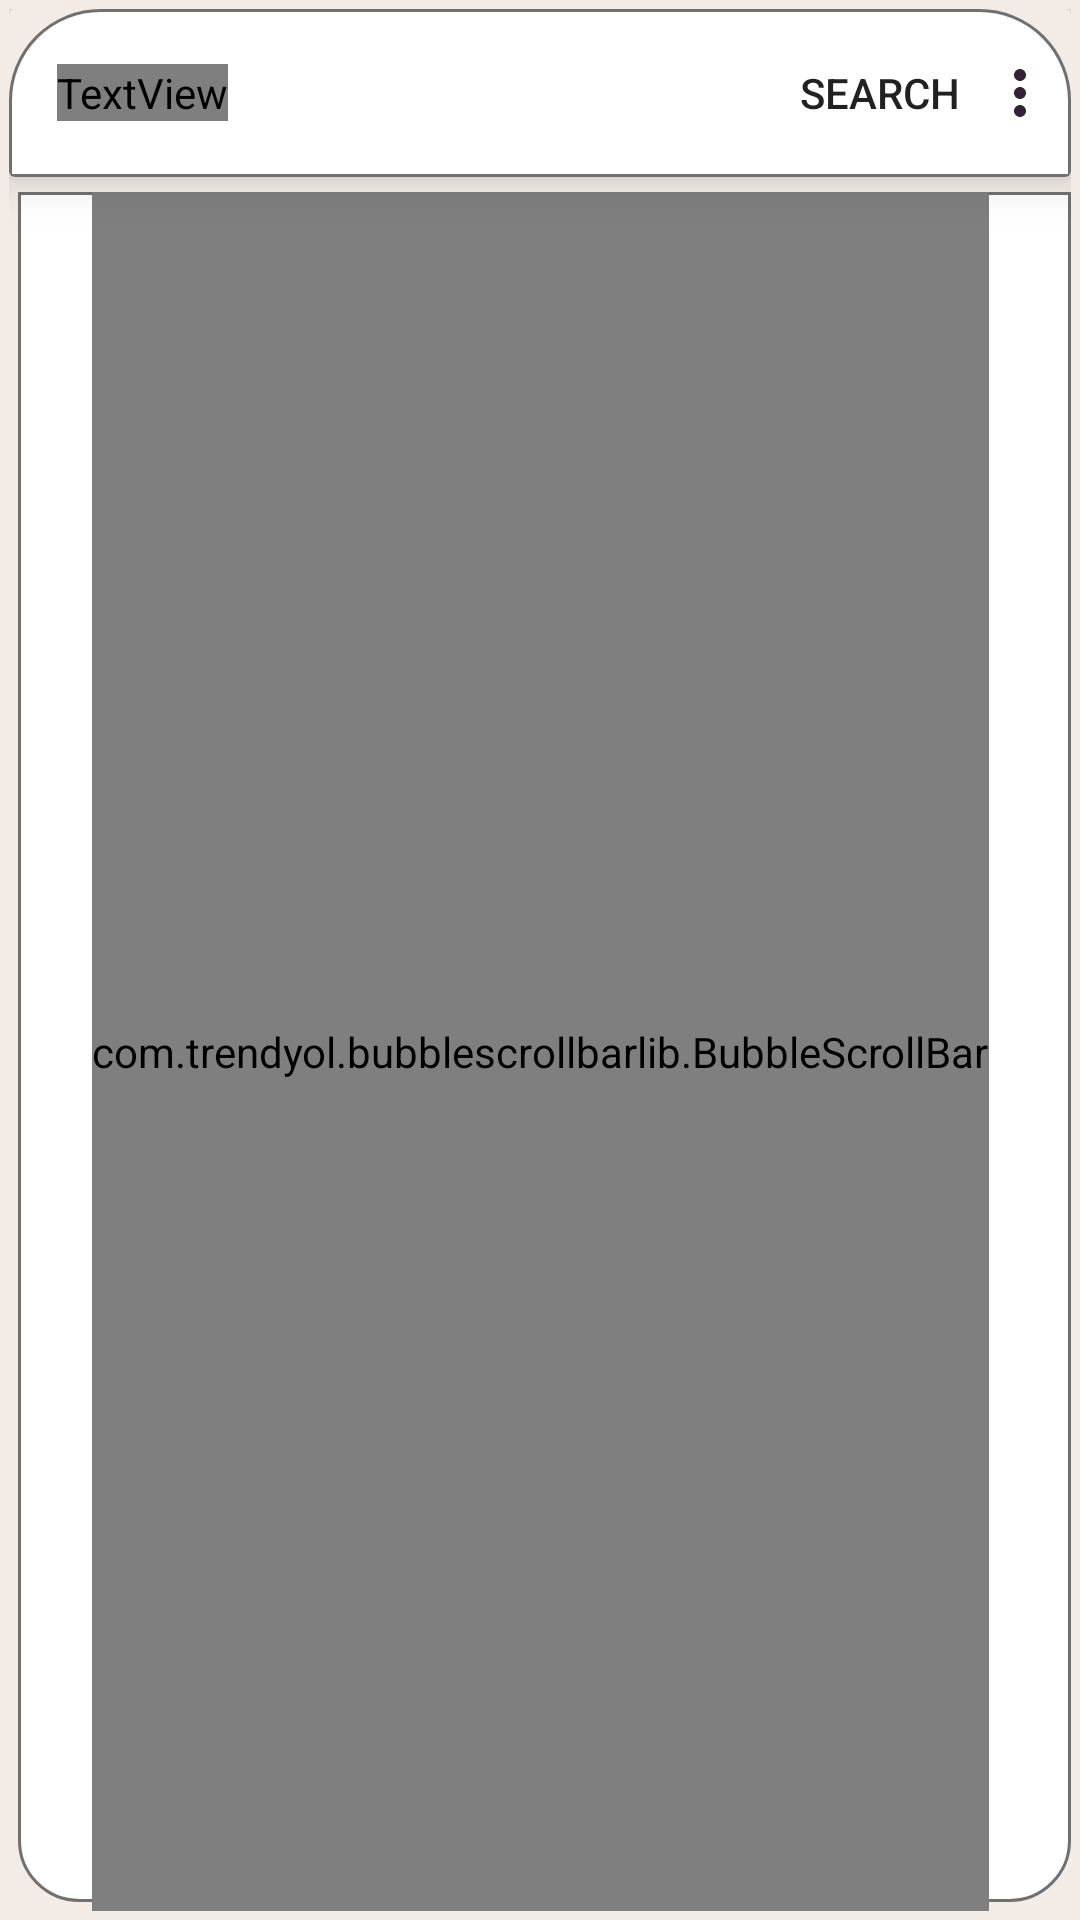

Here is an Android app screen rendered from its layout file. Give the layout XML and the strings, colors and styles it references.
<!-- AndroidManifest.xml: application theme Theme.ChatUp -->
<!-- res/layout/activity_fab_handler.xml -->
<?xml version="1.0" encoding="utf-8"?>
<androidx.constraintlayout.widget.ConstraintLayout xmlns:android="http://schemas.android.com/apk/res/android"
    xmlns:app="http://schemas.android.com/apk/res-auto"
    xmlns:tools="http://schemas.android.com/tools"
    android:layout_width="match_parent"
    android:layout_height="match_parent"
    android:background="#f3ece6"
    android:padding="3dp"
    tools:context=".fab_handler.FabHandler">


    <androidx.cardview.widget.CardView
        android:id="@+id/cardView"
        android:layout_width="match_parent"
        android:layout_height="wrap_content"
        app:cardBackgroundColor="#f3ece6"
        app:cardElevation="10dp"
        app:layout_constraintEnd_toEndOf="parent"
        app:layout_constraintStart_toStartOf="parent"
        app:layout_constraintTop_toTopOf="parent">

        <androidx.appcompat.widget.Toolbar
            android:id="@+id/fab_toolbar"
            android:layout_width="match_parent"
            android:layout_height="wrap_content"
            android:background="@drawable/main_toolbar_skin"
            android:minHeight="?attr/actionBarSize"
            android:paddingRight="5dp"
            android:theme="?attr/actionBarTheme"
            app:layout_constraintBottom_toBottomOf="parent"
            app:layout_constraintEnd_toEndOf="parent"
            app:layout_constraintStart_toStartOf="parent"
            app:layout_constraintTop_toTopOf="parent"
            app:menu="@menu/fab_handler_menu">

            <TextView
                android:id="@+id/fab_text_brand"
                android:layout_width="wrap_content"
                android:layout_height="wrap_content"
                android:fontFamily="@font/poppins"
                android:text="Chat Up"
                android:textColor="#516091"

                android:textSize="18sp"
                android:textStyle="bold" />
        </androidx.appcompat.widget.Toolbar>
    </androidx.cardview.widget.CardView>


    <androidx.recyclerview.widget.RecyclerView
        android:id="@+id/fab_rec_view"
        android:layout_width="match_parent"
        android:layout_height="0dp"
        android:layout_marginStart="3dp"
        android:layout_marginTop="5dp"
        android:layout_marginEnd="0dp"
        android:layout_marginBottom="3dp"
        android:background="@drawable/fab_rec_main_skin"
        app:layout_constraintBottom_toBottomOf="parent"
        app:layout_constraintEnd_toEndOf="parent"
        app:layout_constraintStart_toStartOf="parent"
        app:layout_constraintTop_toBottomOf="@+id/cardView" />

    <com.trendyol.bubblescrollbarlib.BubbleScrollBar
        android:id="@+id/fab_scroll"
        android:layout_width="wrap_content"
        android:layout_height="0dp"
        android:layout_gravity="end"
        android:orientation="vertical"
        app:bubbleBackground="@drawable/fab_scroll_bubble"
        app:bubbleElevation="10dp"
        app:bubbleHeight="80dp"
        app:bubbleMargin="4dp"
        app:bubbleMinWidth="80dp"
        app:bubblePadding="8dp"
        app:bubbleTextColor="#516091"
        app:bubbleTextSize="15sp"
        app:layout_constraintBottom_toBottomOf="parent"
        app:layout_constraintEnd_toEndOf="parent"

        app:layout_constraintStart_toStartOf="parent"
        app:layout_constraintTop_toTopOf="@+id/fab_rec_view"
        app:thumbBackground="@drawable/fab_scroll_thumb" />

</androidx.constraintlayout.widget.ConstraintLayout>
<!-- resources referenced by this layout -->
<resources>
  <!-- drawable fab_rec_main_skin (drawable) -->
  <?xml version="1.0" encoding="utf-8"?>
  <shape xmlns:android="http://schemas.android.com/apk/res/android">
      <solid
          android:color="@color/white"
          />
      <corners
          android:bottomRightRadius="20dp"
          android:bottomLeftRadius="20dp"
          />
      <stroke
          android:color="@color/border_bg"
          android:width="1dp"
          />
  </shape>
  <!-- drawable fab_scroll_bubble (drawable) -->
  <?xml version="1.0" encoding="utf-8"?>
  <shape xmlns:android="http://schemas.android.com/apk/res/android">
      <solid
          android:color="#ADEBBE"
          />
      <corners
          android:topLeftRadius="50dp"
          android:bottomLeftRadius="50dp"
          android:topRightRadius="50dp"
          />
  </shape>
  <!-- drawable fab_scroll_thumb (drawable) -->
  <?xml version="1.0" encoding="utf-8"?>
  <shape xmlns:android="http://schemas.android.com/apk/res/android">
      <solid
          android:color="#ADEBBE"
  
          />
      <corners
          android:radius="20dp"
          />
      <size
          android:width="5dp"
          android:height="20dp"
          />
  </shape>
  <!-- drawable main_toolbar_skin (drawable) -->
  <?xml version="1.0" encoding="utf-8"?>
  <shape xmlns:android="http://schemas.android.com/apk/res/android">
      <solid
          android:color="@color/white"
          />
      <corners
          android:topLeftRadius="30dp"
          android:topRightRadius="30dp"
          />
      <stroke
          android:color="@color/border_bg"
          android:width="1dp"
          />
  </shape>
  <style name="Theme.ChatUp" parent="Theme.MaterialComponents.DayNight.NoActionBar">
          
          <item name="colorPrimary">@color/purple_500</item>
          <item name="colorPrimaryVariant">@color/purple_700</item>
          <item name="colorOnPrimary">@color/white</item>
          
          <item name="colorSecondary">@color/teal_200</item>
          <item name="colorSecondaryVariant">@color/teal_700</item>
          <item name="colorOnSecondary">@color/black</item>
          
          <item name="android:statusBarColor" tools:targetApi="l">?attr/colorPrimaryVariant</item>
          
          <item name="actionOverflowButtonStyle">@style/Main_toolbar_theme</item>
      </style>
  <color name="white">#FFFFFFFF</color>
  <color name="border_bg">#707070</color>
  <color name="purple_500">#FF6200EE</color>
  <color name="purple_700">#516091</color>
  <color name="teal_200">#FF03DAC5</color>
  <color name="teal_700">#FF018786</color>
  <color name="black">#FF000000</color>
  <style name="Main_toolbar_theme">
          <item name="android:src">@drawable/dot_day</item>
      </style>
  <!-- drawable dot_day (drawable) -->
  <vector android:height="24dp" android:tint="#332233"
      android:viewportHeight="24" android:viewportWidth="24"
      android:width="24dp" xmlns:android="http://schemas.android.com/apk/res/android">
      <path android:fillColor="#332233" android:pathData="M12,8c1.1,0 2,-0.9 2,-2s-0.9,-2 -2,-2 -2,0.9 -2,2 0.9,2 2,2zM12,10c-1.1,0 -2,0.9 -2,2s0.9,2 2,2 2,-0.9 2,-2 -0.9,-2 -2,-2zM12,16c-1.1,0 -2,0.9 -2,2s0.9,2 2,2 2,-0.9 2,-2 -0.9,-2 -2,-2z"/>
  </vector>
</resources>
